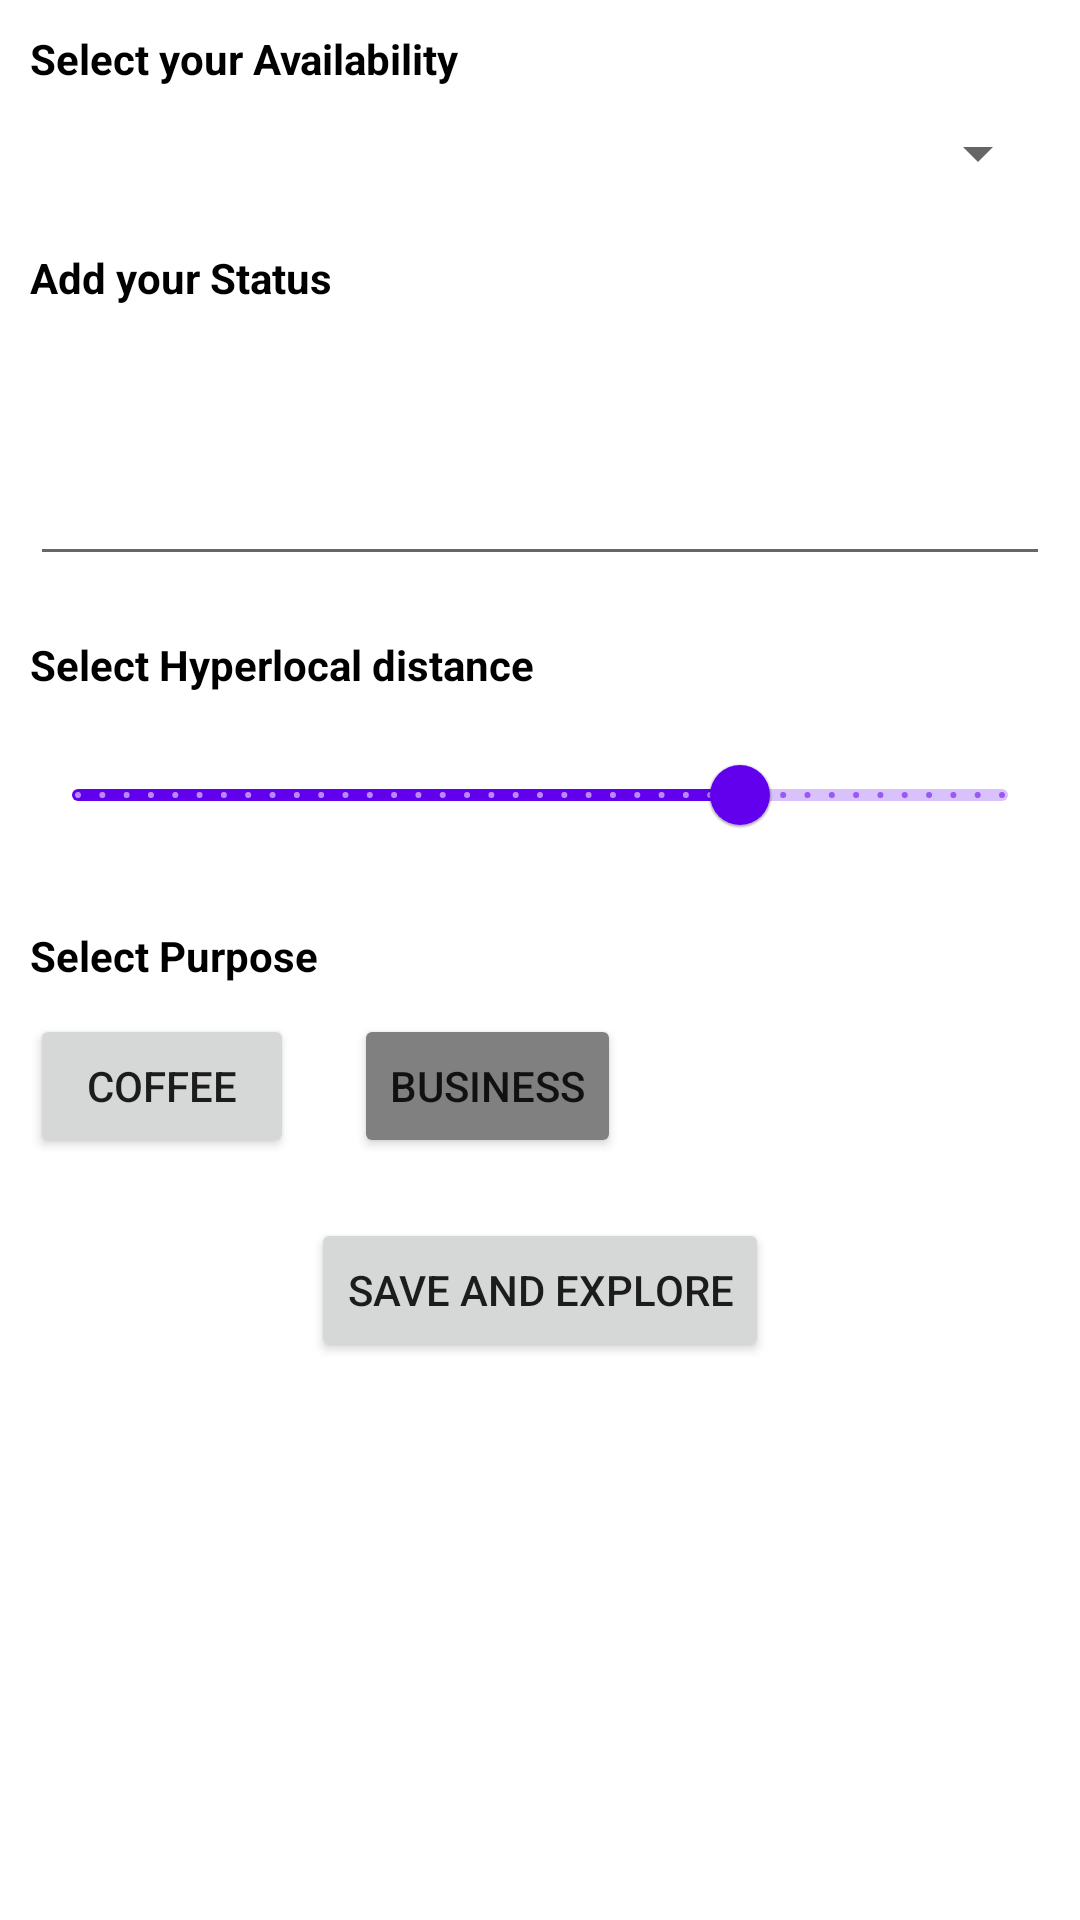

Reconstruct the res/layout file that produces this screen, plus the resources it refers to.
<!-- AndroidManifest.xml: application theme Theme.BlackCoffer -->
<!-- res/layout/activity_refine.xml -->
<?xml version="1.0" encoding="utf-8"?>
<androidx.constraintlayout.widget.ConstraintLayout xmlns:android="http://schemas.android.com/apk/res/android"
    xmlns:app="http://schemas.android.com/apk/res-auto"
    xmlns:tools="http://schemas.android.com/tools"
    android:layout_width="match_parent"
    android:padding="10dp"
    android:layout_height="match_parent"
    tools:context=".RefineActivity">
    <TextView
        android:layout_width="wrap_content"
        android:layout_height="wrap_content"
        android:text="Select your Availability"
        android:textStyle="bold"
        android:textColor="@color/black"
        app:layout_constraintLeft_toLeftOf="parent"
        app:layout_constraintTop_toTopOf="parent"
        android:id="@+id/text_view_availability"
        />
    <Spinner
        android:layout_width="0dp"
        android:layout_height="wrap_content"
        app:layout_constraintLeft_toLeftOf="parent"
        android:layout_marginTop="10dp"
        app:layout_constraintRight_toRightOf="parent"
        app:layout_constraintTop_toBottomOf="@id/text_view_availability"
        android:id="@+id/spinner"/>

    <TextView
        android:layout_width="wrap_content"
        android:layout_height="wrap_content"
        android:text="Add your Status"
        android:textColor="@color/black"
        app:layout_constraintLeft_toLeftOf="parent"
        app:layout_constraintTop_toBottomOf="@id/spinner"
        android:id="@+id/text_view_add_status"
        android:layout_marginTop="20dp"
        android:textStyle="bold"
        />

    <EditText
        android:layout_width="match_parent"
        android:layout_height="80dp"
        android:layout_marginTop="10dp"
        app:layout_constraintLeft_toLeftOf="parent"
        app:layout_constraintRight_toRightOf="parent"
        app:layout_constraintTop_toBottomOf="@id/text_view_add_status"
        android:id="@+id/edit_text_status"/>

    <TextView
        android:layout_width="wrap_content"
        android:layout_height="wrap_content"
        android:text="Select Hyperlocal distance"
        android:textColor="@color/black"
        app:layout_constraintLeft_toLeftOf="parent"
        app:layout_constraintTop_toBottomOf="@id/edit_text_status"
        android:id="@+id/text_view_distance"
        android:layout_marginTop="20dp"
        android:textStyle="bold"
        />

    <com.google.android.material.slider.Slider
        android:layout_width="wrap_content"
        android:layout_height="wrap_content"
        app:layout_constraintLeft_toLeftOf="parent"
        app:layout_constraintRight_toRightOf="parent"
        app:layout_constraintTop_toBottomOf="@+id/text_view_distance"
        android:layout_marginTop="10dp"
        android:valueFrom="1"
        android:stepSize="1"
        android:valueTo="100"
        android:id="@+id/slider"
        android:value="72"/>

    <TextView
        android:layout_width="wrap_content"
        android:layout_height="wrap_content"
        android:text="Select Purpose"
        android:textColor="@color/black"
        app:layout_constraintLeft_toLeftOf="parent"
        app:layout_constraintTop_toBottomOf="@id/slider"
        android:id="@+id/text_view_purpose"
        android:layout_marginTop="20dp"
        android:textStyle="bold"
        />

    <Button
        android:layout_width="wrap_content"
        android:layout_height="wrap_content"
        android:text="Coffee"
        android:id="@+id/btn_coffee"
        app:layout_constraintLeft_toLeftOf="parent"
        app:layout_constraintTop_toBottomOf="@id/text_view_purpose"
        android:layout_marginTop="10dp"/>

    <Button
        android:layout_width="wrap_content"
        android:layout_height="0dp"
        android:text="Business"
        app:layout_constraintLeft_toRightOf="@id/btn_coffee"
        app:layout_constraintTop_toTopOf="@id/btn_coffee"
        app:layout_constraintBottom_toBottomOf="@id/btn_coffee"
        android:layout_marginLeft="20dp"
        android:backgroundTint="#808080"
        android:id="@+id/btn_business"/>

    <Button
        android:layout_width="wrap_content"
        android:layout_height="wrap_content"
        android:text="Save and Explore"
        app:layout_constraintTop_toBottomOf="@id/btn_business"
        android:layout_marginTop="20dp"
        android:id="@+id/btn_save"
        app:layout_constraintLeft_toLeftOf="parent"
        app:layout_constraintRight_toRightOf="parent"/>
    
</androidx.constraintlayout.widget.ConstraintLayout>
<!-- resources referenced by this layout -->
<resources>
  <style name="Theme.BlackCoffer" parent="Theme.MaterialComponents.DayNight.DarkActionBar">
          
          <item name="colorPrimary">@color/purple_500</item>
          <item name="colorPrimaryVariant">@color/purple_700</item>
          <item name="colorOnPrimary">@color/white</item>
          
          <item name="colorSecondary">@color/teal_200</item>
          <item name="colorSecondaryVariant">@color/teal_700</item>
          <item name="colorOnSecondary">@color/black</item>
          
          <item name="android:statusBarColor">?attr/colorPrimaryVariant</item>
          
      </style>
  <!-- not gathered from this repository: default colours our renderer supplied (Android Studio template values) -->
  <color name="purple_500">#FF6200EE</color>
  <color name="purple_700">#FF3700B3</color>
  <color name="teal_200">#FF03DAC5</color>
  <color name="teal_700">#FF018786</color>
  <color name="black">#FF000000</color>
  <color name="white">#FFFFFFFF</color>
</resources>
